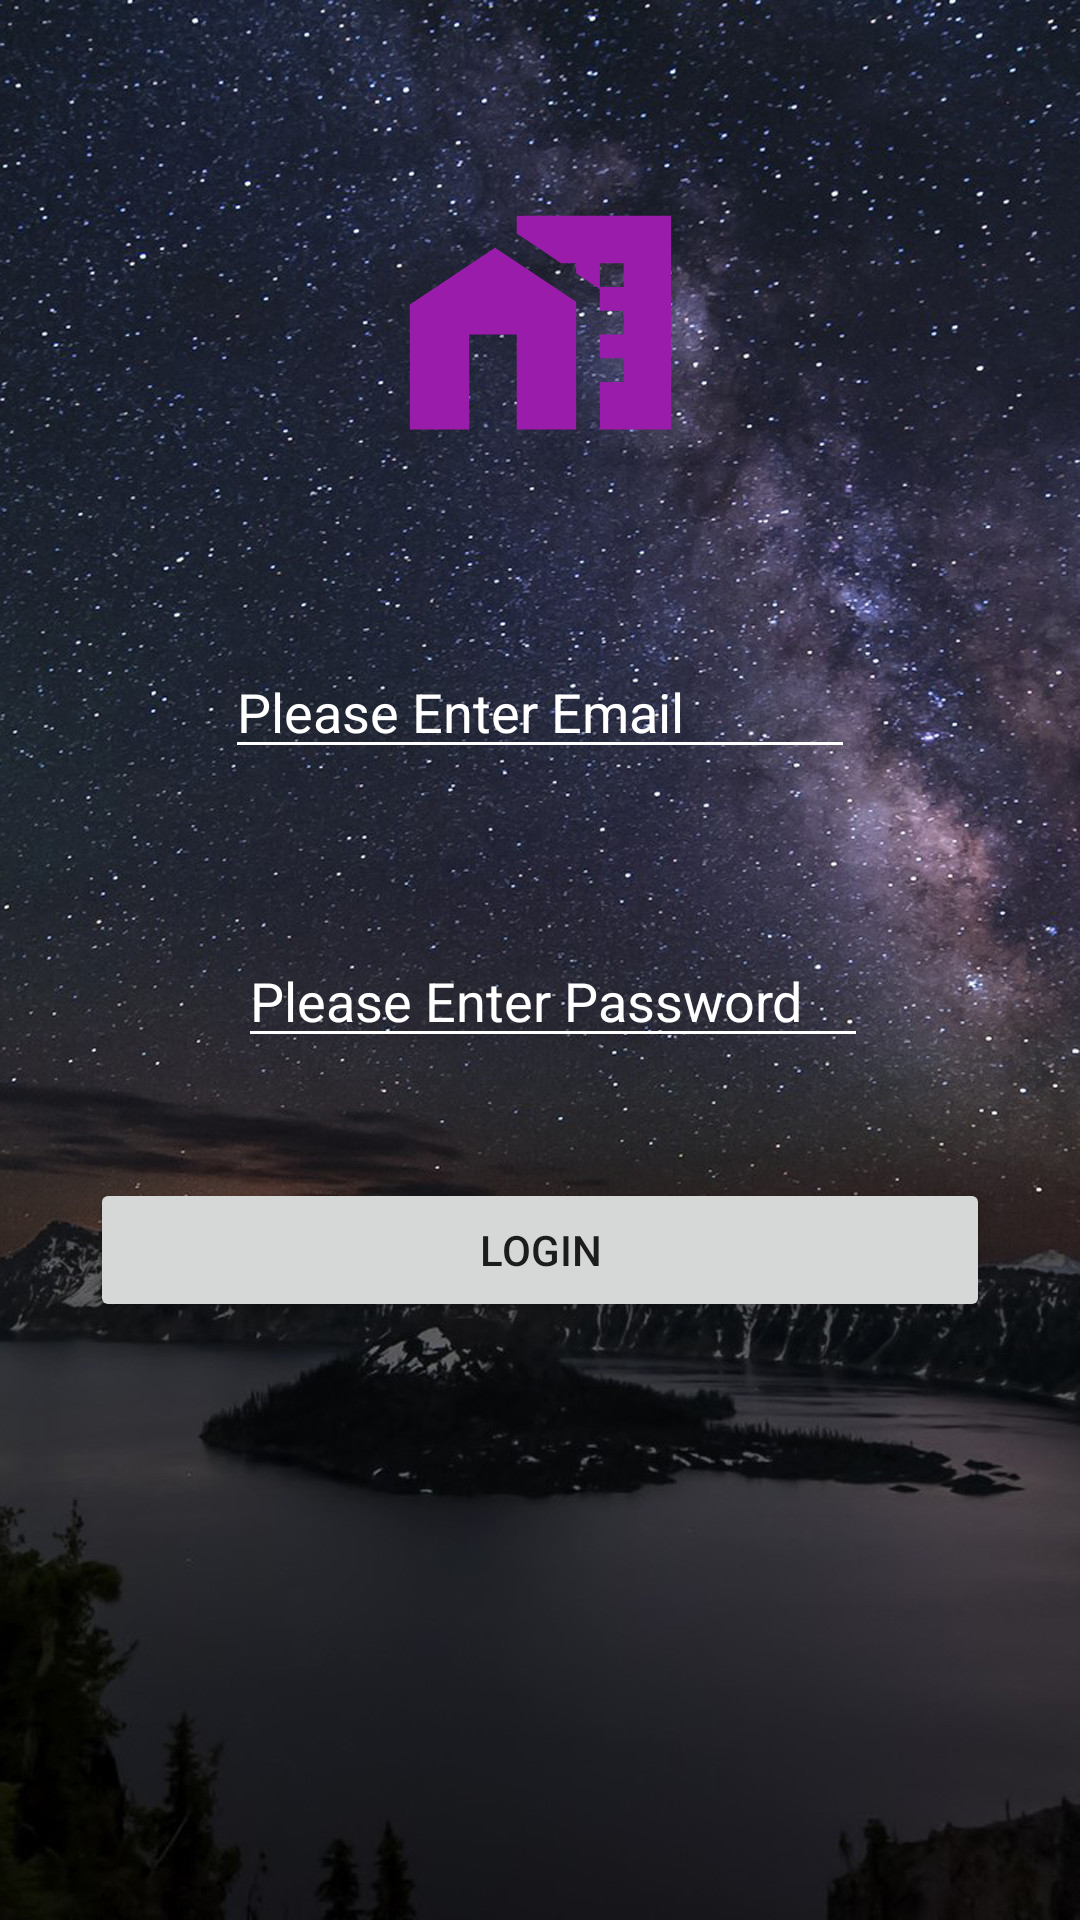

Android layout source for this screen:
<!-- AndroidManifest.xml: application theme Theme.EvdeIs -->
<!-- res/layout/activity_main.xml -->
<?xml version="1.0" encoding="utf-8"?>
<androidx.constraintlayout.widget.ConstraintLayout xmlns:android="http://schemas.android.com/apk/res/android"
    xmlns:app="http://schemas.android.com/apk/res-auto"
    xmlns:tools="http://schemas.android.com/tools"
    android:layout_width="match_parent"
    android:layout_height="match_parent"
    android:background="@drawable/yildiz1"
    tools:context=".MainActivity">

    <EditText
        android:id="@+id/giris_editEmail"
        android:layout_width="wrap_content"
        android:layout_height="wrap_content"
        android:layout_marginTop="60dp"
        android:autofillHints=""
        android:backgroundTint="@color/white"
        android:ems="10"
        android:hint="@string/email"
        android:inputType="textEmailAddress"
        android:textColor="@color/white"
        android:textColorHint="@color/white"
        app:layout_constraintEnd_toEndOf="parent"
        app:layout_constraintHorizontal_bias="0.5"
        app:layout_constraintStart_toStartOf="parent"
        app:layout_constraintTop_toBottomOf="@+id/imageView" />

    <EditText
        android:id="@+id/giris_editsifre"
        android:layout_width="wrap_content"
        android:layout_height="wrap_content"
        android:layout_marginTop="55dp"
        android:backgroundTint="@color/white"
        android:ems="10"
        android:hint="@string/password"
        android:inputType="textPassword"
        android:textColor="@color/white"
        android:textColorHint="@color/white"
        app:layout_constraintEnd_toEndOf="parent"
        app:layout_constraintHorizontal_bias="0.53"
        app:layout_constraintStart_toStartOf="parent"
        app:layout_constraintTop_toBottomOf="@+id/giris_editEmail" />

    <ImageView
        android:id="@+id/imageView"
        android:layout_width="97dp"
        android:layout_height="95dp"
        android:layout_marginTop="60dp"
        app:layout_constraintEnd_toEndOf="parent"
        app:layout_constraintHorizontal_bias="0.5"
        app:layout_constraintStart_toStartOf="parent"
        app:layout_constraintTop_toTopOf="parent"
        app:srcCompat="@drawable/ic_baseline_home_work_24" />

    <Button
        android:id="@+id/buton_kayitol"
        android:layout_width="200dp"
        android:layout_height="40dp"
        android:layout_marginTop="132dp"
        android:layout_marginBottom="105dp"
        android:backgroundTint="#5966AC"
        android:text="@string/buton_register"
        app:layout_constraintBottom_toBottomOf="parent"
        app:layout_constraintEnd_toEndOf="parent"
        app:layout_constraintHorizontal_bias="0.497"
        app:layout_constraintStart_toStartOf="parent"
        app:layout_constraintTop_toBottomOf="@+id/buton_giris" />

    <ImageView
        android:id="@+id/imageView6"
        android:layout_width="33dp"
        android:layout_height="46dp"
        android:layout_marginTop="215dp"
        android:layout_marginEnd="12dp"
        app:layout_constraintEnd_toStartOf="@+id/giris_editEmail"
        app:layout_constraintTop_toTopOf="parent"
        app:srcCompat="@drawable/ic_baseline_person_24" />

    <ImageView
        android:id="@+id/imageView7"
        android:layout_width="36dp"
        android:layout_height="46dp"
        android:layout_marginTop="59dp"
        android:layout_marginEnd="13dp"
        android:layout_marginBottom="60dp"
        app:layout_constraintBottom_toTopOf="@+id/buton_kayitol"
        app:layout_constraintEnd_toStartOf="@+id/giris_editsifre"
        app:layout_constraintTop_toBottomOf="@+id/imageView6"
        app:layout_constraintVertical_bias="0.03"
        app:srcCompat="@drawable/ic_baseline_lock_open_24" />

    <Button
        android:id="@+id/buton_giris"
        android:layout_width="300dp"
        android:layout_height="wrap_content"
        android:layout_marginTop="40dp"
        android:text="@string/buton_login"
        app:layout_constraintEnd_toEndOf="parent"
        app:layout_constraintHorizontal_bias="0.5"
        app:layout_constraintStart_toStartOf="parent"
        app:layout_constraintTop_toBottomOf="@+id/giris_editsifre" />


</androidx.constraintlayout.widget.ConstraintLayout>
<!-- resources referenced by this layout -->
<resources>
  <!-- drawable ic_baseline_home_work_24 (drawable-v24) -->
  <vector android:height="24dp" android:tint="#9A1CAA"
      android:viewportHeight="24" android:viewportWidth="24"
      android:width="24dp" xmlns:android="http://schemas.android.com/apk/res/android">
      <path android:fillColor="@android:color/white" android:pathData="M8.17,5.7L1,10.48V21h5v-8h4v8h5V10.25z"/>
      <path android:fillColor="@android:color/white" android:pathData="M10,3v1.51l2,1.33L13.73,7L15,7v0.85l2,1.34L17,11h2v2h-2v2h2v2h-2v4h6L23,3L10,3zM19,9h-2L17,7h2v2z"/>
  </vector>
  <!-- drawable yildiz1: jpg bitmap (drawable-v24, 375166 bytes) -->
  <string name="buton_login">LOGIN</string>
  <string name="buton_register">REGISTER</string>
  <string name="email">Please Enter Email</string>
  <string name="password">Please Enter Password</string>
  <style name="Theme.EvdeIs" parent="Theme.MaterialComponents.DayNight.NoActionBar">
          
          <item name="android:windowNoTitle">true</item>
          <item name="android:windowFullscreen">true</item>
          <item name="windowActionBar">false</item>
          <item name="colorPrimary">@color/purple_500</item>
          <item name="colorPrimaryVariant">@color/purple_700</item>
          <item name="colorOnPrimary">@color/white</item>
          
          <item name="colorSecondary">@color/teal_200</item>
          <item name="colorSecondaryVariant">@color/teal_700</item>
          <item name="colorOnSecondary">@color/black</item>
          
          <item name="android:statusBarColor" tools:targetApi="l">?attr/colorPrimaryVariant</item>
          
      </style>
  <!-- not gathered from this repository: default colours our renderer supplied (Android Studio template values) -->
  <color name="purple_500">#FF6200EE</color>
  <color name="purple_700">#FF3700B3</color>
  <color name="teal_200">#FF03DAC5</color>
  <color name="teal_700">#FF018786</color>
  <color name="black">#FF000000</color>
  <color name="white">#FFFFFFFF</color>
</resources>
